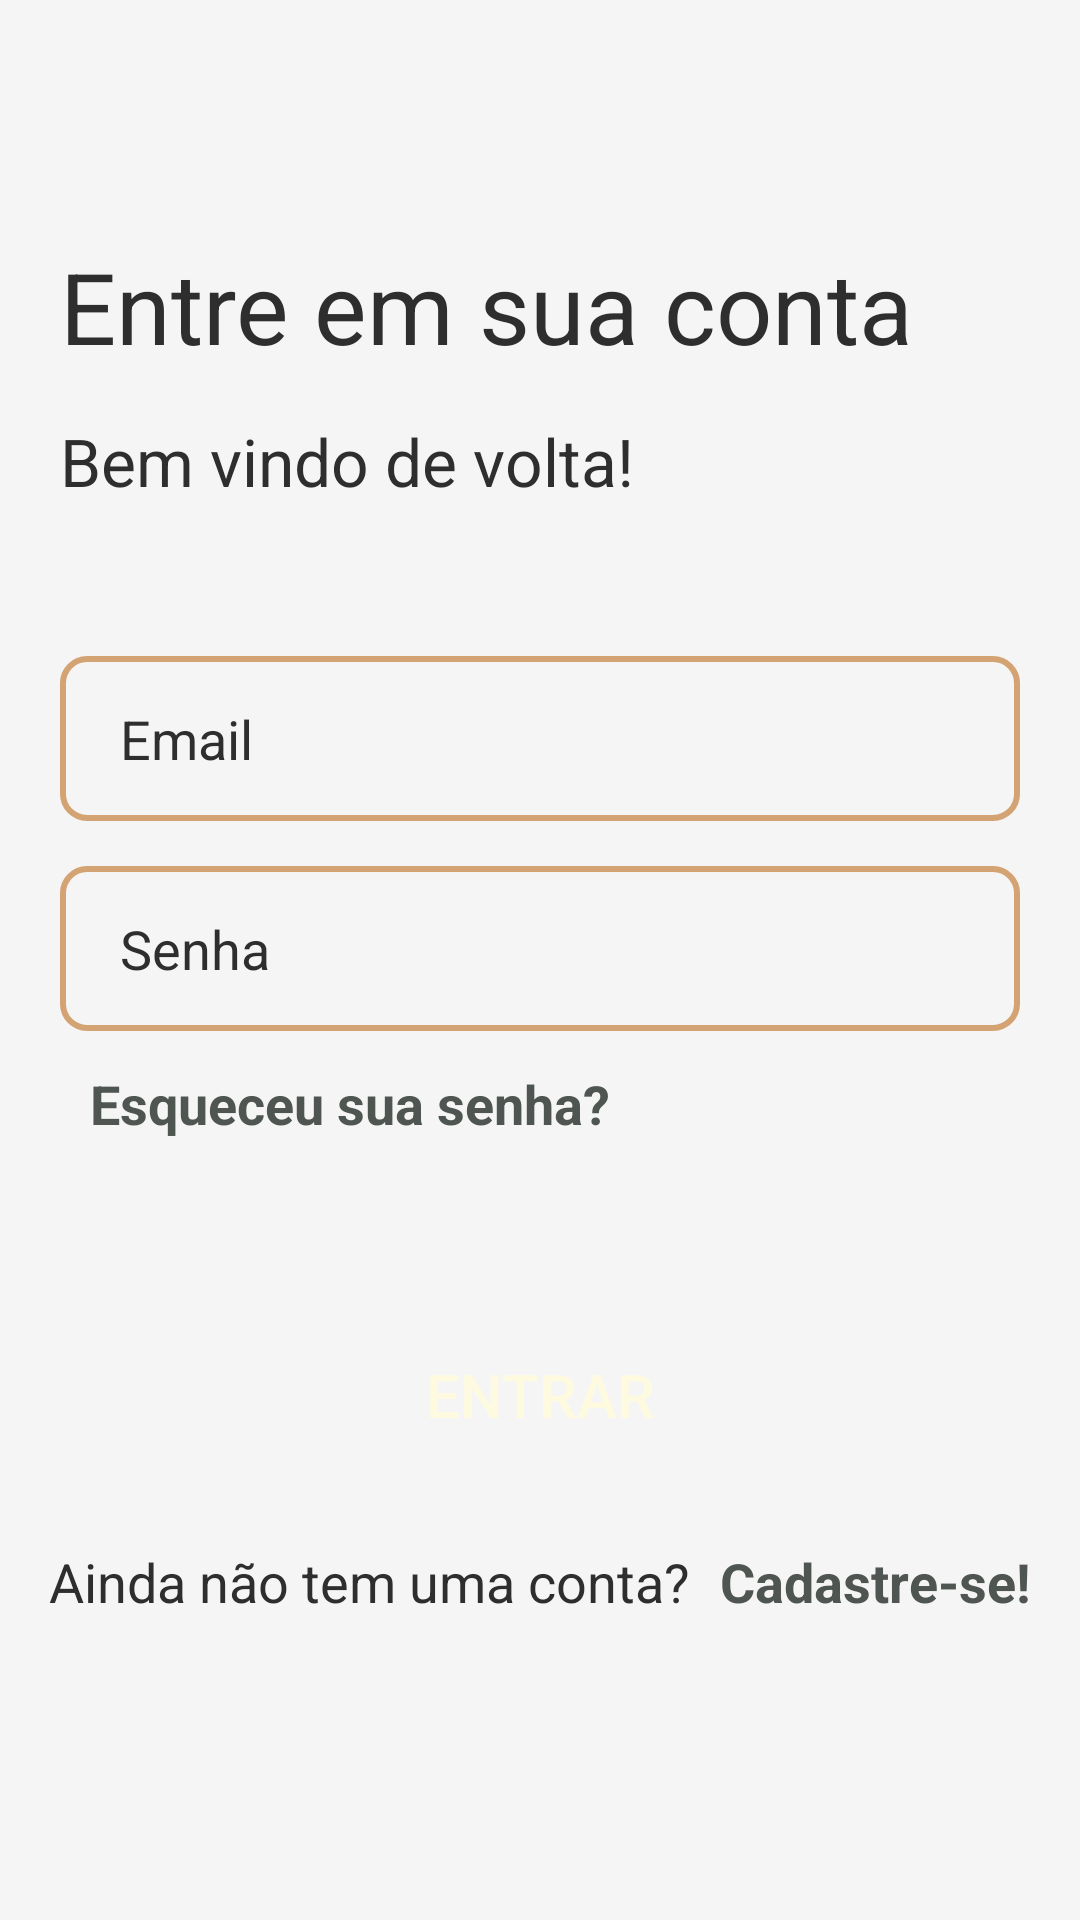

This screen was rendered from an Android layout file. Write that file and the resources it references.
<!-- AndroidManifest.xml: application theme Theme.ProjetoIntegrador -->
<!-- res/layout/activity_login.xml -->
<?xml version="1.0" encoding="utf-8"?>
<LinearLayout xmlns:android="http://schemas.android.com/apk/res/android"
    xmlns:app="http://schemas.android.com/apk/res-auto"
    xmlns:tools="http://schemas.android.com/tools"
    android:id="@+id/main"
    android:layout_width="match_parent"
    android:layout_height="match_parent"
    android:background="#f5f5f5"
    android:orientation="vertical"
    tools:context=".LoginActivity">

    <TextView
        android:layout_width="match_parent"
        android:layout_height="wrap_content"
        android:layout_marginLeft="20dp"
        android:layout_marginTop="80dp"
        android:layout_marginBottom="15dp"
        android:text="Entre em sua conta"
        android:textColor="#2e2e2e"
        android:textSize="33sp" />

    <TextView
        android:layout_width="match_parent"
        android:layout_height="wrap_content"
        android:layout_marginLeft="20dp"
        android:text="Bem vindo de volta!"
        android:textColor="#2e2e2e"
        android:textSize="22sp" />

    <LinearLayout
        android:layout_width="match_parent"
        android:layout_height="match_parent"
        android:gravity="center"
        android:orientation="vertical">

        <EditText
            android:layout_width="match_parent"
            android:layout_height="55dp"
            android:layout_marginLeft="20dp"
            android:layout_marginRight="20dp"
            android:background="@drawable/rounded_edittext"
            android:hint="Email"
            android:inputType="text"
            android:paddingLeft="20dp"
            android:textColorHint="#2e2e2e" />

        <EditText
            android:layout_width="match_parent"
            android:layout_height="55dp"
            android:layout_marginLeft="20dp"
            android:layout_marginTop="15dp"
            android:layout_marginRight="20dp"
            android:background="@drawable/rounded_edittext"
            android:hint="Senha"
            android:inputType="textPassword"
            android:paddingLeft="20dp"
            android:textColorHint="#2e2e2e" />

        <TextView
            android:layout_width="match_parent"
            android:layout_height="wrap_content"
            android:layout_marginLeft="20dp"
            android:layout_marginTop="12dp"
            android:layout_marginBottom="40dp"
            android:text="Esqueceu sua senha?"
            android:textColor="#4f5551"
            android:textSize="18sp"
            android:textStyle="bold" />

        <Button
            android:layout_width="match_parent"
            android:layout_height="60dp"
            android:layout_marginLeft="20dp"
            android:layout_marginTop="15dp"
            android:layout_marginRight="20dp"
            android:layout_marginBottom="20dp"
            android:background="@drawable/login_button"
            android:text="Entrar"
            android:textColor="#fefae0"
            android:textSize="20sp" />

        <LinearLayout
            android:layout_width="match_parent"
            android:layout_height="wrap_content"
            android:layout_marginBottom="50dp"
            android:gravity="center"
            android:orientation="horizontal">

            <TextView
                android:layout_width="wrap_content"
                android:layout_height="wrap_content"
                android:layout_marginRight="10dp"
                android:text="Ainda não tem uma conta?"
                android:textColor="#2e2e2e"
                android:textSize="18sp" />

            <TextView
                android:id="@+id/text_cadastro"
                android:layout_width="wrap_content"
                android:layout_height="wrap_content"
                android:text="Cadastre-se!"
                android:textColor="#4f5551"
                android:textSize="18sp"
                android:textStyle="bold" />

        </LinearLayout>


    </LinearLayout>


</LinearLayout>
<!-- resources referenced by this layout -->
<resources>
  <!-- drawable rounded_edittext (drawable) -->
  <?xml version="1.0" encoding="utf-8"?>
  
  <shape xmlns:android="http://schemas.android.com/apk/res/android">
      
      <solid android:color="#f5f5f5" />
  
      
      <corners android:radius="8dp" />
  
      
      <stroke
          android:width="2dp"
          android:color="@color/primario" /> 
  </shape>
  <style name="Theme.ProjetoIntegrador" parent="Base.Theme.ProjetoIntegrador" />
  <color name="primario">#d4a373</color>
  <style name="Base.Theme.ProjetoIntegrador" parent="Theme.Material3.DayNight.NoActionBar">
          
          
          <item name="colorPrimary">@color/primario</item>
          <item name="colorSecondary">@color/cinza</item>
      </style>
  <color name="cinza">#616f67</color>
</resources>
